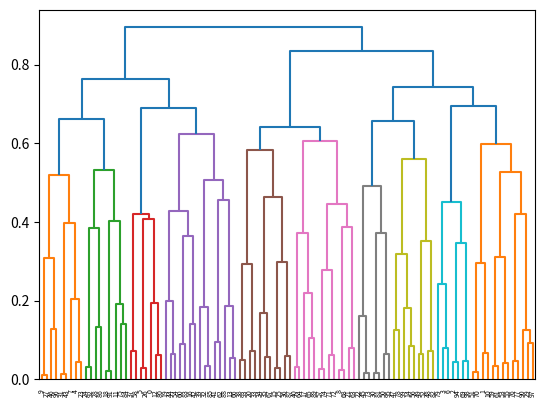

This chart was generated by the following Python code:
import sys
import numpy as np
import matplotlib.pyplot as plt
from scipy.cluster import hierarchy

# CC(apo-apo)   Average: 0.925913, variance: 0.009192, median: 0.968700
# CC(benz-benz) Average: 0.917110, variance: 0.008674, median: 0.957200
# CC(apo-benz)  Average: 0.907780, variance: 0.008920, median: 0.947350

sample_dict=[{"name":"apo-apo","mean":0.958,"sigma":0.009192},
             {"name":"apo-benz", "mean":0.9472,"sigma":0.00867},
             {"name":"benz-benz","mean":0.957,"sigma":0.00892}]

sample_dict=[{"name":"apo-apo","mean":0.958,"sigma":0.05},
             {"name":"apo-benz", "mean":0.9472,"sigma":0.05},
             {"name":"benz-benz","mean":0.957,"sigma":0.05}]


def get_stat_info(cc_combination):
    for idx,s in enumerate(sample_dict):
        if s['name']==cc_combination:
            return s

def make_random_cc(stat_dict):
    mean=stat_dict['mean']
    sigma=stat_dict['sigma']
    while(True):
        randcc = np.random.normal(loc=mean,scale=sigma)
        if randcc >=0 and randcc<=1.0:
            break

    return randcc

sample_list=[]
for i in np.arange(0,50):
    sample_list.append("apo")
for i in np.arange(0,50):
    sample_list.append("benz")

dis_list = []
name_list=[]
for idx1,s1 in enumerate(sample_list):
    for s2 in sample_list[idx1+1:]:
        if s1=="apo" and s2=="apo":
            stat_dict=get_stat_info("apo-apo")
            name_list.append("apo-apo")
        elif s1=="benz" and s2=="benz":
            stat_dict=get_stat_info("benz-benz")
            name_list.append("benz-benz")
        else:
            stat_dict=get_stat_info("apo-benz")
            name_list.append("apo-benz")
        cctmp = make_random_cc(stat_dict)
        print("CCTMP=%8.3f" % cctmp)
        dist = np.sqrt(1-cctmp*cctmp)
        dis_list.append(dist)

print(dis_list,len(dis_list))
Z = hierarchy.linkage(dis_list, 'ward')
plt.figure()
# dn = hierarchy.dendrogram(Z,labels=name_list)
dn = hierarchy.dendrogram(Z)
#plt.savefig("dendrogram.jpg")
plt.show()
